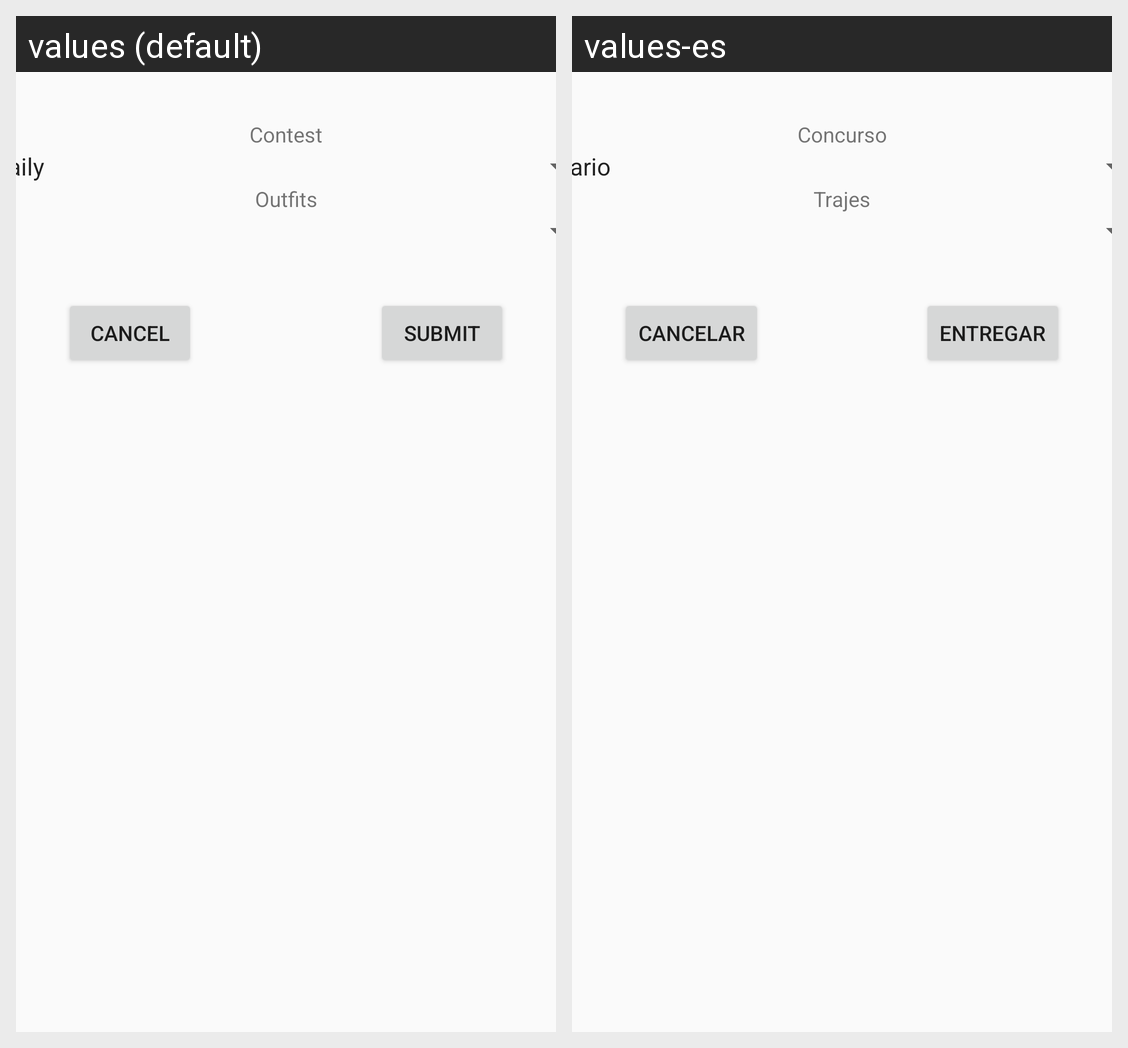

Here is an Android app screen in its default locale and in the app's own translations. Write out the translated-string differences for the strings that appear on this screen.
Android screen res/layout/activity_contest.xml rendered under 2 locales, left to right: values (default), values-es. Device: Nexus 5 (rendered at 1080×1920; each locale shown at half size, 540×960, under a caption strip naming it); theme AppTheme.
Strings drawn on this screen, with the default value and each locale's value (text and hints the layout hard-codes, and strings that could not be matched under every locale, appear in the picture but are not listed):

title_activity_contest
  values: Contest
  values-es: Concurso

outfits
  values: Outfits
  values-es: Trajes

cancel
  values: Cancel
  values-es: Cancelar

submit
  values: Submit
  values-es: Entregar
